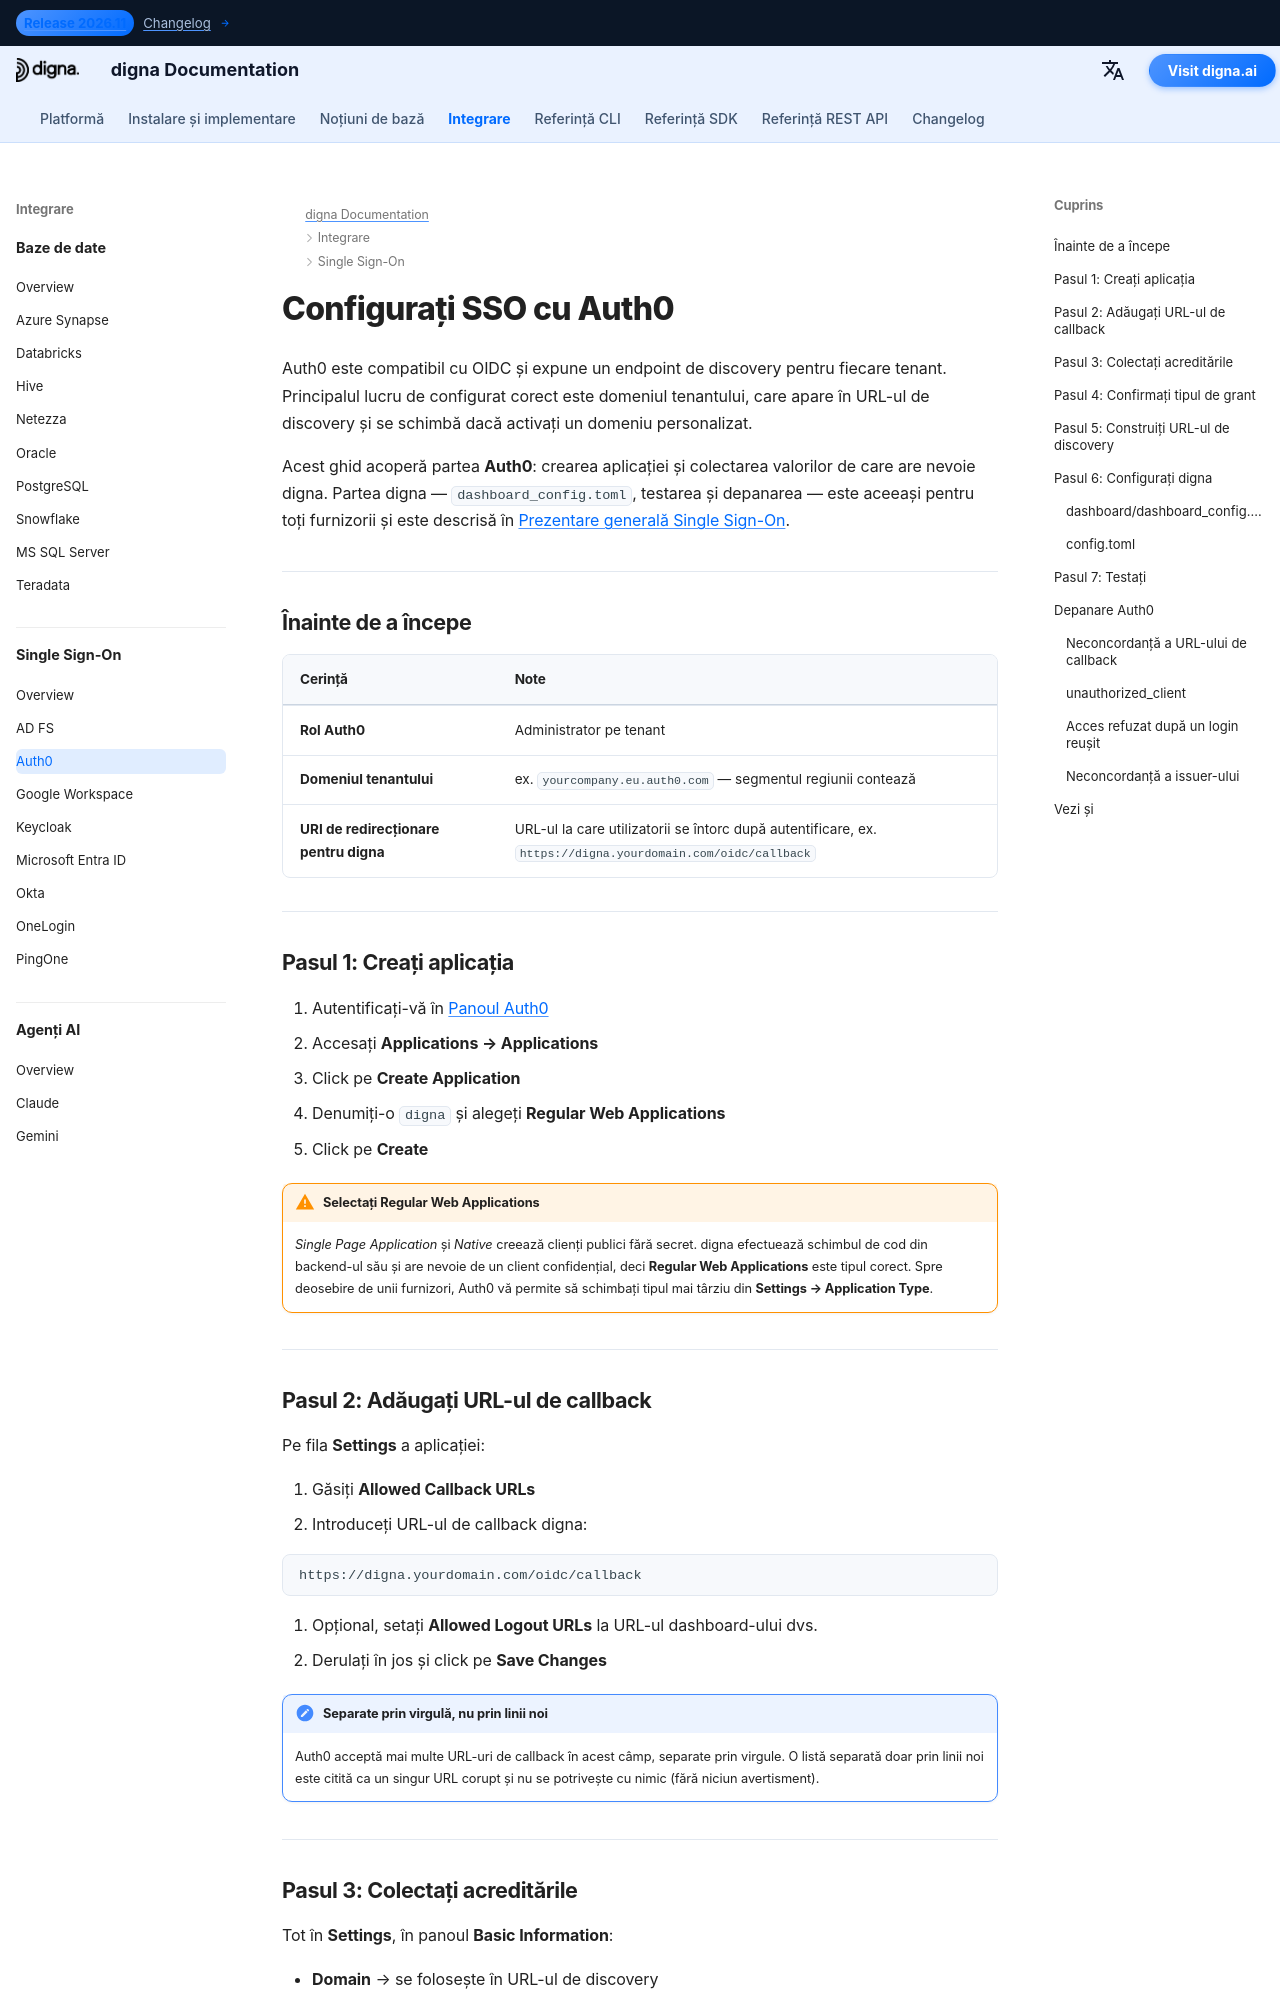

repository: dignaai/digna-docs · page: ro/sso/auth0_sso_guide/index.html · generator: mkdocs

---
title: Auth0 SSO – Integrare Single Sign-On | Documentația digna
description: Configurează Single Sign-On pentru digna cu Auth0 folosind OpenID Connect — configurare pentru aplicație web regulată, URL-uri de callback permise, acreditările clientului, domeniul tenantului și configurația digna corespunzătoare.
image: /assets/logo_square.png
keywords: digna sso, auth0 sso, auth0 oidc, aplicație web regulată, callback urls, openid connect, autentificare enterprise
---

# Configurați SSO cu Auth0

Auth0 este compatibil cu OIDC și expune un endpoint de discovery pentru fiecare tenant. Principalul lucru de configurat corect este domeniul tenantului, care apare în URL-ul de discovery și se schimbă dacă activați un domeniu personalizat.

Acest ghid acoperă partea **Auth0**: crearea aplicației și colectarea valorilor de care are nevoie digna. Partea digna — `dashboard_config.toml`, testarea și depanarea — este aceeași pentru toți furnizorii și este descrisă în [Prezentare generală Single Sign-On](overview.md).

---

## Înainte de a începe

| Cerință | Note |
|---|---|
| **Rol Auth0** | Administrator pe tenant |
| **Domeniul tenantului** | ex. `yourcompany.eu.auth0.com` — segmentul regiunii contează |
| **URI de redirecționare pentru digna** | URL-ul la care utilizatorii se întorc după autentificare, ex. `https://digna.yourdomain.com/oidc/callback` |

---

## Pasul 1: Creați aplicația

1. Autentificați-vă în [Panoul Auth0](https://manage.auth0.com)
2. Accesați **Applications → Applications**
3. Click pe **Create Application**
4. Denumiți-o `digna` și alegeți **Regular Web Applications**
5. Click pe **Create**

!!! warning "Selectați Regular Web Applications"

    *Single Page Application* și *Native* creează clienți publici fără secret. digna efectuează schimbul de cod din backend-ul său și are nevoie de un client confidențial, deci **Regular Web Applications** este tipul corect. Spre deosebire de unii furnizori, Auth0 vă permite să schimbați tipul mai târziu din **Settings → Application Type**.

---
